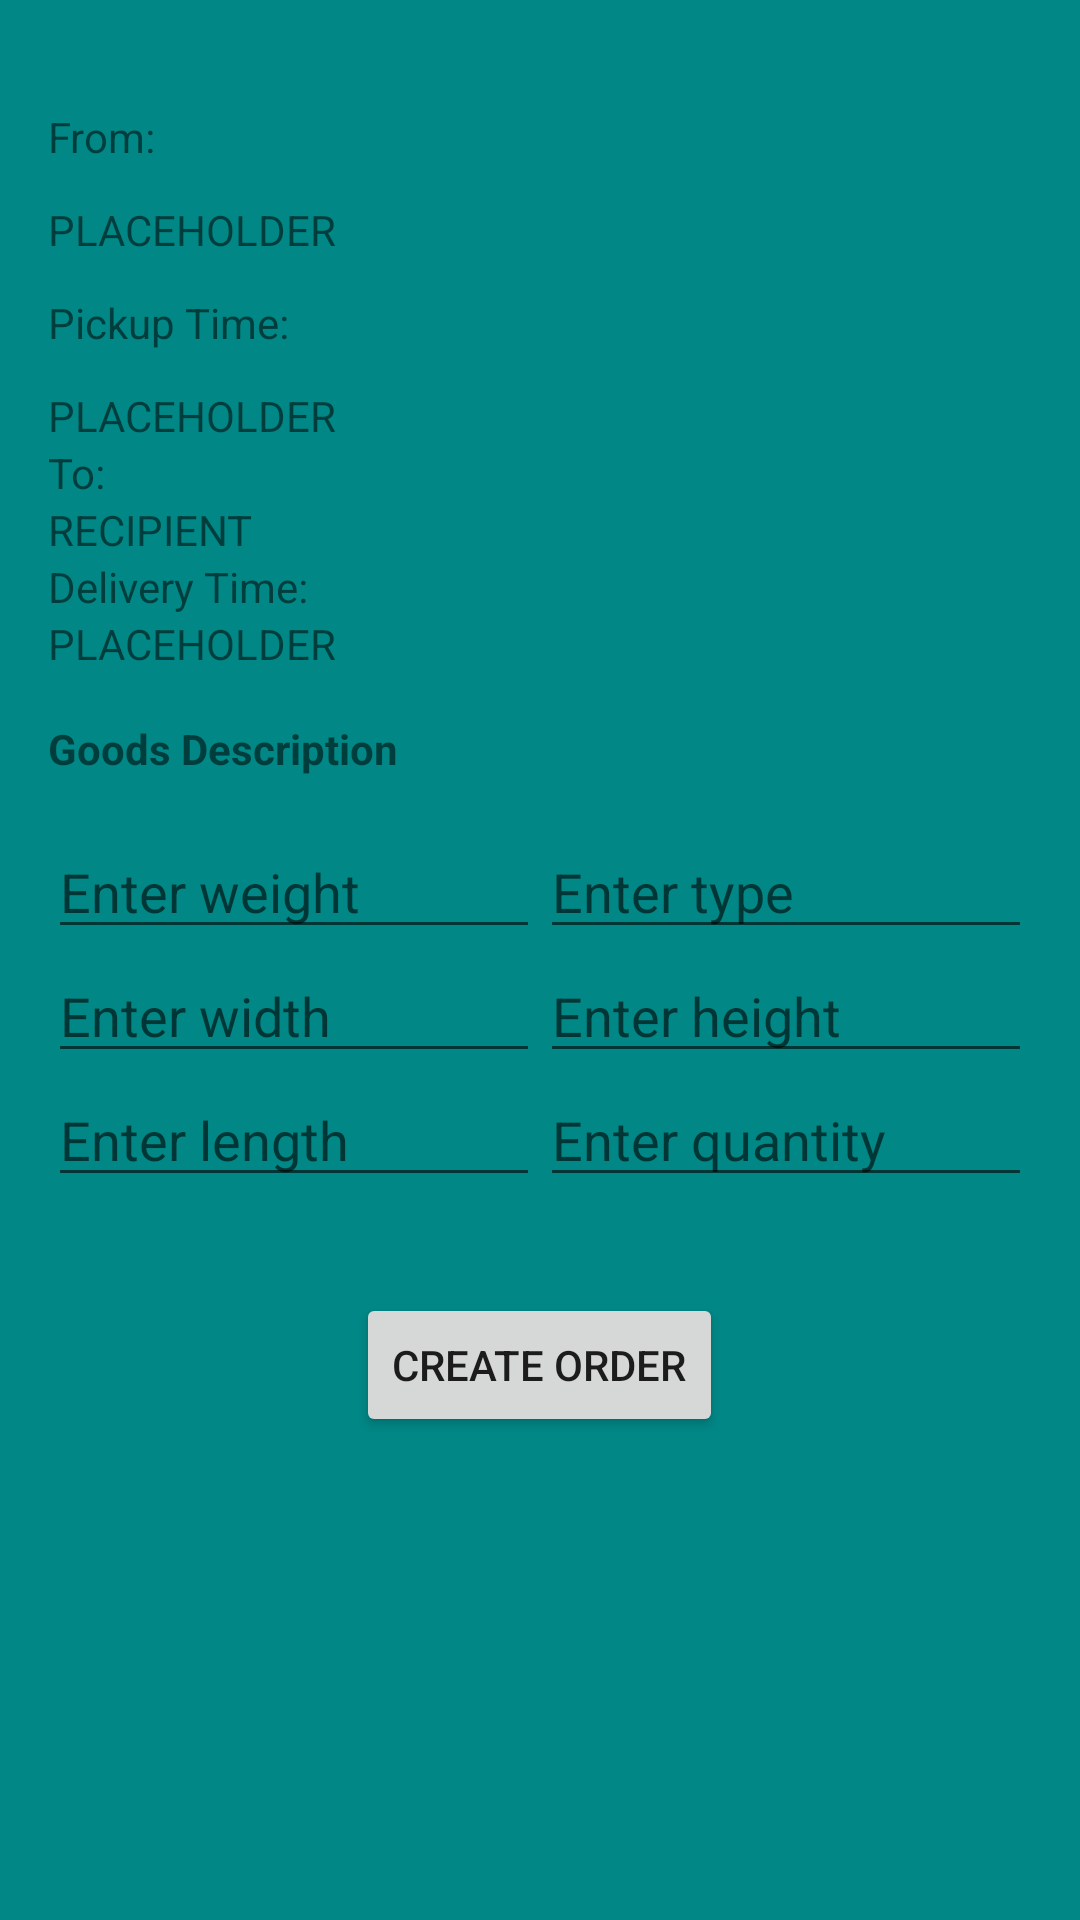

This screen was rendered from an Android layout file. Write that file and the resources it references.
<!-- AndroidManifest.xml: application theme Theme.TruckShare -->
<!-- res/layout/activity_order_finalize.xml -->
<RelativeLayout xmlns:android="http://schemas.android.com/apk/res/android"
    android:layout_width="match_parent"
    android:layout_height="match_parent"
    android:background="@color/teal_700"
    >

    <LinearLayout
        android:layout_width="match_parent"
        android:layout_height="wrap_content"
        android:layout_marginTop="20dp"
        android:orientation="vertical"
        android:padding="16dp"
        android:id="@+id/detailPanel"
        >

        <TextView
            android:id="@+id/from_label"
            android:layout_width="wrap_content"
            android:layout_height="wrap_content"
            android:text="From:"
            android:layout_marginBottom="12dp"
            />

        <TextView
            android:id="@+id/from_text"
            android:layout_width="match_parent"
            android:layout_height="wrap_content"
            android:text="PLACEHOLDER"
            android:layout_marginBottom="12dp"
            />


        <TextView
            android:id="@+id/pickup_time_label"
            android:layout_width="wrap_content"
            android:layout_height="wrap_content"
            android:text="Pickup Time:"
            android:layout_marginBottom="12dp"
            />

        <TextView
            android:id="@+id/pickup_time_text"
            android:layout_width="match_parent"
            android:layout_height="wrap_content"
            android:text="PLACEHOLDER"
            />

        <TextView
            android:id="@+id/to_label"
            android:layout_width="wrap_content"
            android:layout_height="wrap_content"
            android:text="To:"
            />

        <TextView
            android:id="@+id/recicpient"
            android:layout_width="match_parent"
            android:layout_height="wrap_content"
            android:text="RECIPIENT"
            />

        <TextView
            android:id="@+id/delivery_time_label"
            android:layout_width="wrap_content"
            android:layout_height="wrap_content"
            android:text="Delivery Time:"
            />

        <TextView
            android:id="@+id/delivery_time_text"
            android:layout_width="match_parent"
            android:layout_height="wrap_content"
            android:text="PLACEHOLDER"
            />


        <TextView
            android:id="@+id/good_description_label"
            android:layout_width="match_parent"
            android:layout_height="wrap_content"
            android:paddingTop="16dp"
            android:text="Goods Description"
            android:textStyle="bold"
            />


        <LinearLayout
            android:layout_width="match_parent"
            android:layout_height="wrap_content"
            android:layout_marginTop="16dp"
            android:orientation="horizontal"
            >

            <LinearLayout
                android:layout_width="0dp"
                android:layout_height="wrap_content"
                android:layout_weight="1"
                android:orientation="vertical"
                >

                <EditText
                    android:id="@+id/weight_input"
                    android:layout_width="match_parent"
                    android:layout_height="wrap_content"
                    android:hint="Enter weight"
                    />

                <EditText
                    android:id="@+id/width_input"
                    android:layout_width="match_parent"
                    android:layout_height="wrap_content"
                    android:hint="Enter width"
                    />

                <EditText
                    android:id="@+id/length_input"
                    android:layout_width="match_parent"
                    android:layout_height="wrap_content"
                    android:hint="Enter length"
                    />

            </LinearLayout>


            <LinearLayout
                android:layout_width="0dp"
                android:layout_height="wrap_content"
                android:layout_weight="1"
                android:orientation="vertical">

                <EditText
                    android:id="@+id/type_input"
                    android:layout_width="match_parent"
                    android:layout_height="wrap_content"
                    android:hint="Enter type"
                    />

                <EditText
                    android:id="@+id/height_input"
                    android:layout_width="match_parent"
                    android:layout_height="wrap_content"
                    android:hint="Enter height"
                    />

                <EditText
                    android:id="@+id/quantity_input"
                    android:layout_width="match_parent"
                    android:layout_height="wrap_content"
                    android:hint="Enter quantity"
                    />
            </LinearLayout>
        </LinearLayout>

    </LinearLayout>



    <Button
        android:id="@+id/createOrder"
        android:layout_width="wrap_content"
        android:layout_height="wrap_content"
        android:layout_below="@id/detailPanel"
        android:layout_centerHorizontal="true"
        android:layout_marginTop="16dp"
        android:text="Create Order"
        />
</RelativeLayout>
<!-- resources referenced by this layout -->
<resources>
  <style name="Theme.TruckShare" parent="Theme.MaterialComponents.DayNight.DarkActionBar">
          
          <item name="colorPrimary">@color/purple_500</item>
          <item name="colorPrimaryVariant">@color/purple_700</item>
          <item name="colorOnPrimary">@color/white</item>
          
          <item name="colorSecondary">@color/teal_200</item>
          <item name="colorSecondaryVariant">@color/teal_700</item>
          <item name="colorOnSecondary">@color/black</item>
          
          <item name="android:statusBarColor">?attr/colorPrimaryVariant</item>
          
      </style>
  <!-- not gathered from this repository: default colours our renderer supplied (Android Studio template values) -->
  <color name="purple_500">#FF6200EE</color>
  <color name="purple_700">#FF3700B3</color>
  <color name="teal_200">#FF03DAC5</color>
  <color name="teal_700">#FF018786</color>
  <color name="black">#FF000000</color>
  <color name="white">#FFFFFFFF</color>
</resources>
